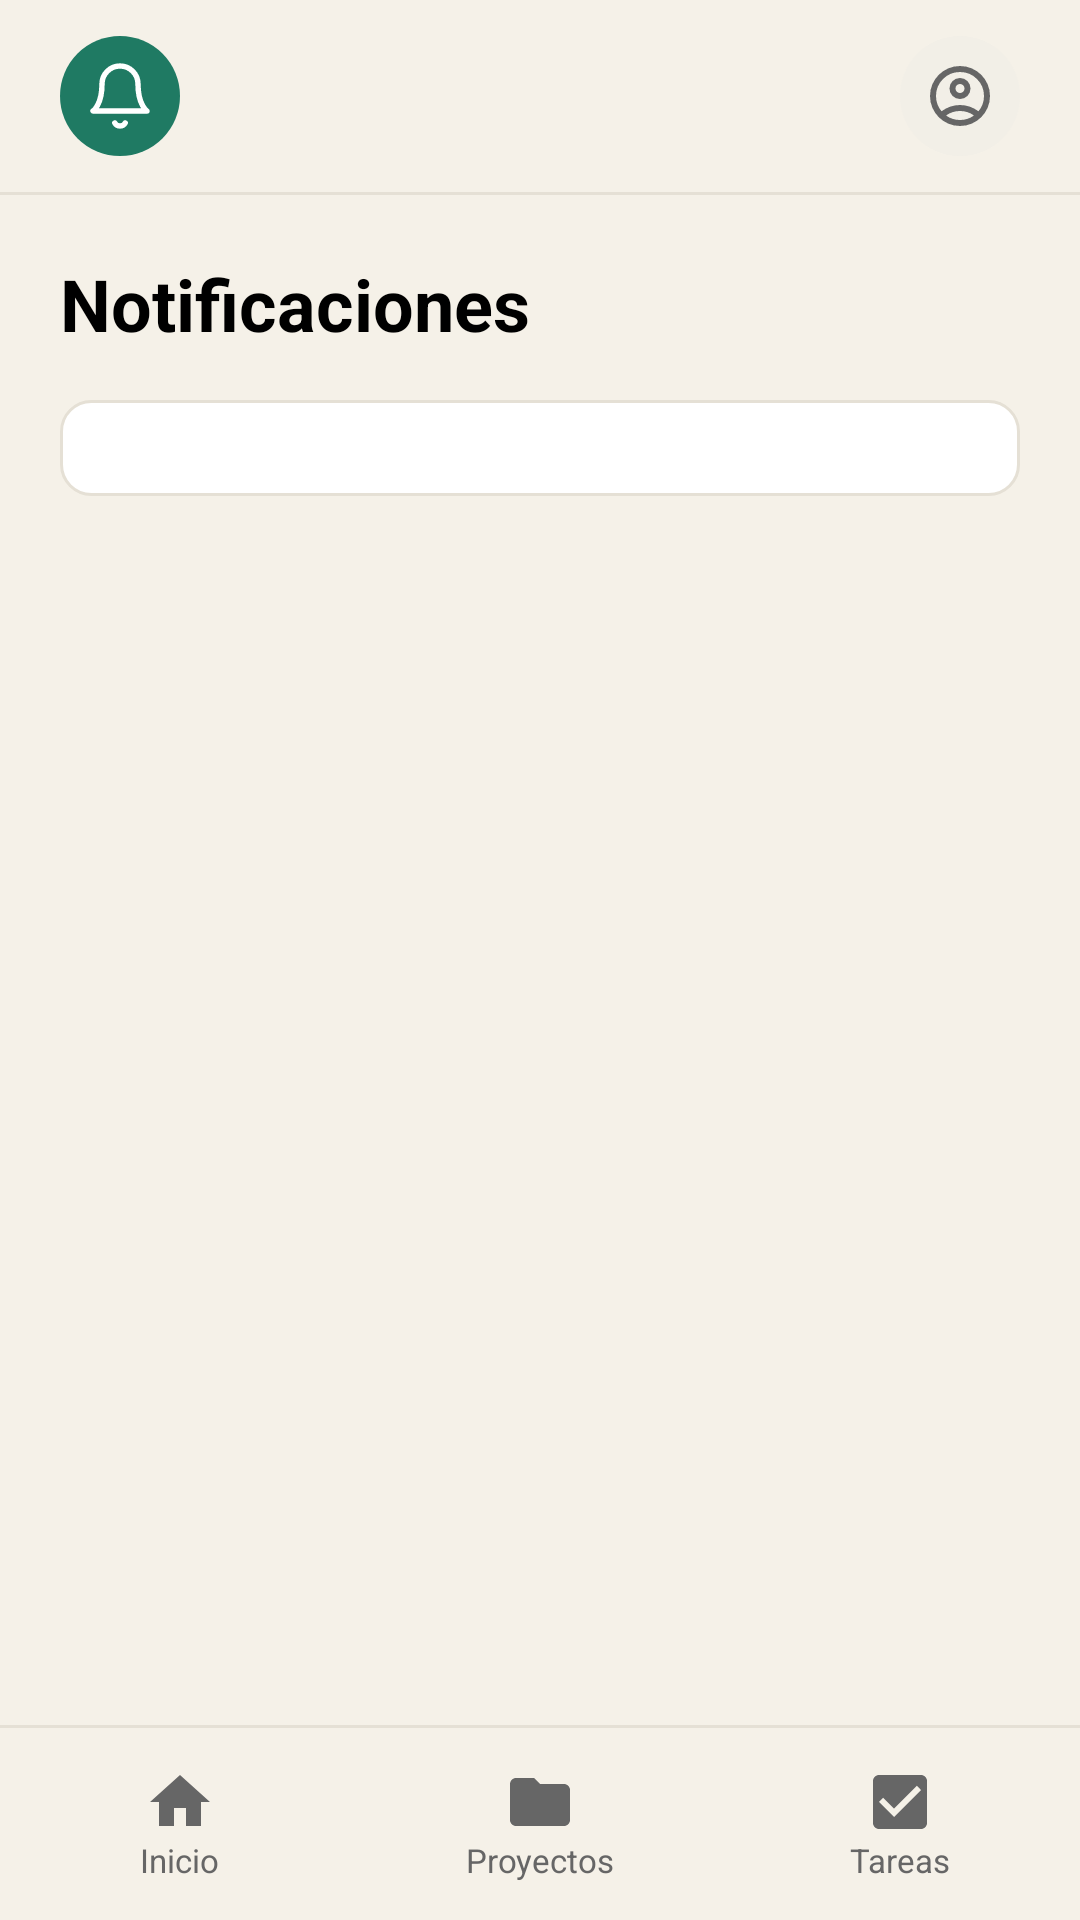

Layout XML and referenced resources for this Android screen:
<!-- AndroidManifest.xml: application theme Theme.Sapiens -->
<!-- res/layout/activity_notificaciones_alumno.xml -->
<?xml version="1.0" encoding="utf-8"?>
<androidx.constraintlayout.widget.ConstraintLayout xmlns:android="http://schemas.android.com/apk/res/android"
    xmlns:app="http://schemas.android.com/apk/res-auto"
    xmlns:tools="http://schemas.android.com/tools"
    android:id="@+id/main"
    android:layout_width="match_parent"
    android:layout_height="match_parent"
    android:background="@color/fondo"
    tools:context=".Vista.alumno.notificacionesAlumno">

    <androidx.constraintlayout.widget.ConstraintLayout
        android:id="@+id/barraSuperior"
        android:layout_width="0dp"
        android:layout_height="64dp"
        app:layout_constraintEnd_toEndOf="parent"
        app:layout_constraintStart_toStartOf="parent"
        app:layout_constraintTop_toTopOf="parent">

        <ImageButton
            android:id="@+id/btnNotificaciones"
            android:layout_width="40dp"
            android:layout_height="40dp"
            android:layout_marginStart="20dp"
            android:background="@drawable/fondo_icono_activo"
            android:contentDescription="Notificaciones"
            android:padding="8dp"
            android:src="@drawable/ic_notificacion"
            app:layout_constraintBottom_toBottomOf="parent"
            app:layout_constraintStart_toStartOf="parent"
            app:layout_constraintTop_toTopOf="parent"
            app:tint="@color/blanco" />

        <ImageView
            android:id="@+id/ivLogoSapiens"
            android:layout_width="135dp"
            android:layout_height="38dp"
            android:adjustViewBounds="true"
            android:contentDescription="Logo Sapiens"
            android:scaleType="fitCenter"
            app:layout_constraintBottom_toBottomOf="parent"
            app:layout_constraintEnd_toEndOf="parent"
            app:layout_constraintStart_toStartOf="parent"
            app:layout_constraintTop_toTopOf="parent" />

        <ImageButton
            android:id="@+id/btnPerfil"
            android:layout_width="40dp"
            android:layout_height="40dp"
            android:layout_marginEnd="20dp"
            android:background="@drawable/sombra_ic_sup"
            android:contentDescription="Perfil"
            android:padding="8dp"
            android:src="@drawable/ic_perfil"
            app:layout_constraintBottom_toBottomOf="parent"
            app:layout_constraintEnd_toEndOf="parent"
            app:layout_constraintTop_toTopOf="parent"
            app:tint="@color/gris" />
    </androidx.constraintlayout.widget.ConstraintLayout>

    <View
        android:id="@+id/lineaSuperior"
        android:layout_width="0dp"
        android:layout_height="1dp"
        android:background="@color/grisClaro"
        app:layout_constraintEnd_toEndOf="parent"
        app:layout_constraintStart_toStartOf="parent"
        app:layout_constraintTop_toBottomOf="@id/barraSuperior" />


    <ScrollView
        android:id="@+id/scrollContenido"
        android:layout_width="0dp"
        android:layout_height="0dp"
        app:layout_constraintBottom_toTopOf="@id/lineaInferior"
        app:layout_constraintEnd_toEndOf="parent"
        app:layout_constraintStart_toStartOf="parent"
        app:layout_constraintTop_toBottomOf="@id/lineaSuperior">

        <LinearLayout
            android:layout_width="match_parent"
            android:layout_height="wrap_content"
            android:orientation="vertical"
            android:padding="20dp">

            <TextView
                android:layout_width="match_parent"
                android:layout_height="wrap_content"
                android:text="Notificaciones"
                android:textColor="@color/black"
                android:textSize="24sp"
                android:textStyle="bold" />

            <TextView
                android:id="@+id/tvSinNotificaciones"
                android:layout_width="match_parent"
                android:layout_height="wrap_content"
                android:layout_marginTop="32dp"
                android:gravity="center"
                android:text="No tienes notificaciones"
                android:textColor="@color/gris"
                android:textSize="14sp"
                android:visibility="gone" />

            <androidx.recyclerview.widget.RecyclerView
                android:id="@+id/rvNotificacionesAlumno"
                android:layout_width="match_parent"
                android:layout_height="wrap_content"
                android:layout_marginTop="16dp"
                android:background="@drawable/fondo_blanco_borde_grisclaro"
                android:nestedScrollingEnabled="false"
                android:padding="16dp" />
        </LinearLayout>
    </ScrollView>


    <View
        android:id="@+id/lineaInferior"
        android:layout_width="0dp"
        android:layout_height="1dp"
        android:background="@color/grisClaro"
        app:layout_constraintBottom_toTopOf="@id/barraInferior"
        app:layout_constraintEnd_toEndOf="parent"
        app:layout_constraintStart_toStartOf="parent" />

    <LinearLayout
        android:id="@+id/barraInferior"
        android:layout_width="0dp"
        android:layout_height="64dp"
        android:orientation="horizontal"
        app:layout_constraintBottom_toBottomOf="parent"
        app:layout_constraintEnd_toEndOf="parent"
        app:layout_constraintStart_toStartOf="parent">

        <LinearLayout
            android:id="@+id/navInicio"
            android:layout_width="0dp"
            android:layout_height="match_parent"
            android:layout_weight="1"
            android:gravity="center"
            android:orientation="vertical">

            <ImageView
                android:layout_width="24dp"
                android:layout_height="24dp"
                android:src="@drawable/ic_inicio"
                app:tint="@color/gris" />

            <TextView
                android:layout_width="wrap_content"
                android:layout_height="wrap_content"
                android:text="Inicio"
                android:textColor="@color/gris"
                android:textSize="11sp" />
        </LinearLayout>

        <LinearLayout
            android:id="@+id/navProyectos"
            android:layout_width="0dp"
            android:layout_height="match_parent"
            android:layout_weight="1"
            android:gravity="center"
            android:orientation="vertical">

            <ImageView
                android:layout_width="24dp"
                android:layout_height="24dp"
                android:src="@drawable/ic_proyectos"
                app:tint="@color/gris" />

            <TextView
                android:layout_width="wrap_content"
                android:layout_height="wrap_content"
                android:text="Proyectos"
                android:textColor="@color/gris"
                android:textSize="11sp" />
        </LinearLayout>

        <LinearLayout
            android:id="@+id/navTareas"
            android:layout_width="0dp"
            android:layout_height="match_parent"
            android:layout_weight="1"
            android:gravity="center"
            android:orientation="vertical">

            <ImageView
                android:layout_width="24dp"
                android:layout_height="24dp"
                android:src="@drawable/ic_tareas"
                app:tint="@color/gris" />

            <TextView
                android:layout_width="wrap_content"
                android:layout_height="wrap_content"
                android:text="Tareas"
                android:textColor="@color/gris"
                android:textSize="11sp" />
        </LinearLayout>

    </LinearLayout>

</androidx.constraintlayout.widget.ConstraintLayout>
<!-- resources referenced by this layout -->
<resources>
  <color name="black">#000000</color>
  <color name="blanco">#FFFFFF</color>
  <color name="fondo">#F5F1E8</color>
  <color name="gris">#666666</color>
  <color name="grisClaro">#E5E0D5</color>
  <!-- drawable fondo_blanco_borde_grisclaro (drawable) -->
  <?xml version="1.0" encoding="utf-8"?>
  <shape xmlns:android="http://schemas.android.com/apk/res/android">
      <solid android:color="@color/white" />
      <stroke android:width="1dp" android:color="@color/grisClaro" />
      <corners android:radius="10dp" />
  </shape>
  <!-- drawable fondo_icono_activo (drawable) -->
  <?xml version="1.0" encoding="utf-8"?>
  <shape xmlns:android="http://schemas.android.com/apk/res/android">
      <solid android:color="@color/verde" />
      <corners android:radius="20dp" />
  </shape>
  <!-- drawable ic_inicio (drawable) -->
  <vector xmlns:android="http://schemas.android.com/apk/res/android" android:height="24dp" android:tint="@color/blanco" android:viewportHeight="24" android:viewportWidth="24" android:width="24dp">
        
      <path android:fillColor="@android:color/white" android:pathData="M10,20v-6h4v6h5v-8h3L12,3 2,12h3v8z"/>
      
  </vector>
  <!-- drawable ic_notificacion (drawable) -->
  <vector xmlns:android="http://schemas.android.com/apk/res/android"
      android:width="24dp"
      android:height="24dp"
      android:viewportWidth="24"
      android:viewportHeight="24">
  
      <path
          android:pathData="M18,8A6,6 0 0,0 6,8c0,7 -3,9 -3,9h18s-3,-2 -3,-9"
          android:fillColor="#00000000"
          android:strokeColor="@color/black"
          android:strokeWidth="1.8"
          android:strokeLineCap="round"
          android:strokeLineJoin="round" />
  
      <path
          android:pathData="M13.73,21a2,2 0 0,1 -3.46,0"
          android:fillColor="#00000000"
          android:strokeColor="@color/black"
          android:strokeWidth="1.8"
          android:strokeLineCap="round"
          android:strokeLineJoin="round" />
  </vector>
  <!-- drawable ic_proyectos (drawable) -->
  <vector xmlns:android="http://schemas.android.com/apk/res/android" android:height="24dp" android:tint="@color/blanco" android:viewportHeight="24" android:viewportWidth="24" android:width="24dp">
        
      <path android:fillColor="@android:color/white" android:pathData="M10,4H4c-1.1,0 -1.99,0.9 -1.99,2L2,18c0,1.1 0.9,2 2,2h16c1.1,0 2,-0.9 2,-2V8c0,-1.1 -0.9,-2 -2,-2h-8l-2,-2z"/>
      
  </vector>
  <!-- drawable ic_tareas (drawable) -->
  <vector xmlns:android="http://schemas.android.com/apk/res/android" android:height="24dp" android:tint="@color/blanco" android:viewportHeight="24" android:viewportWidth="24" android:width="24dp">
        
      <path android:fillColor="@android:color/white" android:pathData="M19,3L5,3c-1.11,0 -2,0.9 -2,2v14c0,1.1 0.89,2 2,2h14c1.11,0 2,-0.9 2,-2L21,5c0,-1.1 -0.89,-2 -2,-2zM10,17l-5,-5 1.41,-1.41L10,14.17l7.59,-7.59L19,8l-9,9z"/>
      
  </vector>
  <!-- drawable sombra_ic_sup (drawable) -->
  <?xml version="1.0" encoding="utf-8"?>
  <shape xmlns:android="http://schemas.android.com/apk/res/android">
      <solid android:color="@color/grisMasClarito"/>
      <corners android:radius="50dp" />
  </shape>
  <style name="Theme.Sapiens" parent="Base.Theme.Sapiens" />
  <color name="white">#FFFFFF</color>
  <color name="verde">#1F7A63</color>
  <color name="grisMasClarito">#F2EFE7</color>
  <style name="Base.Theme.Sapiens" parent="Theme.Material3.DayNight.NoActionBar">
          
          
      </style>
</resources>
